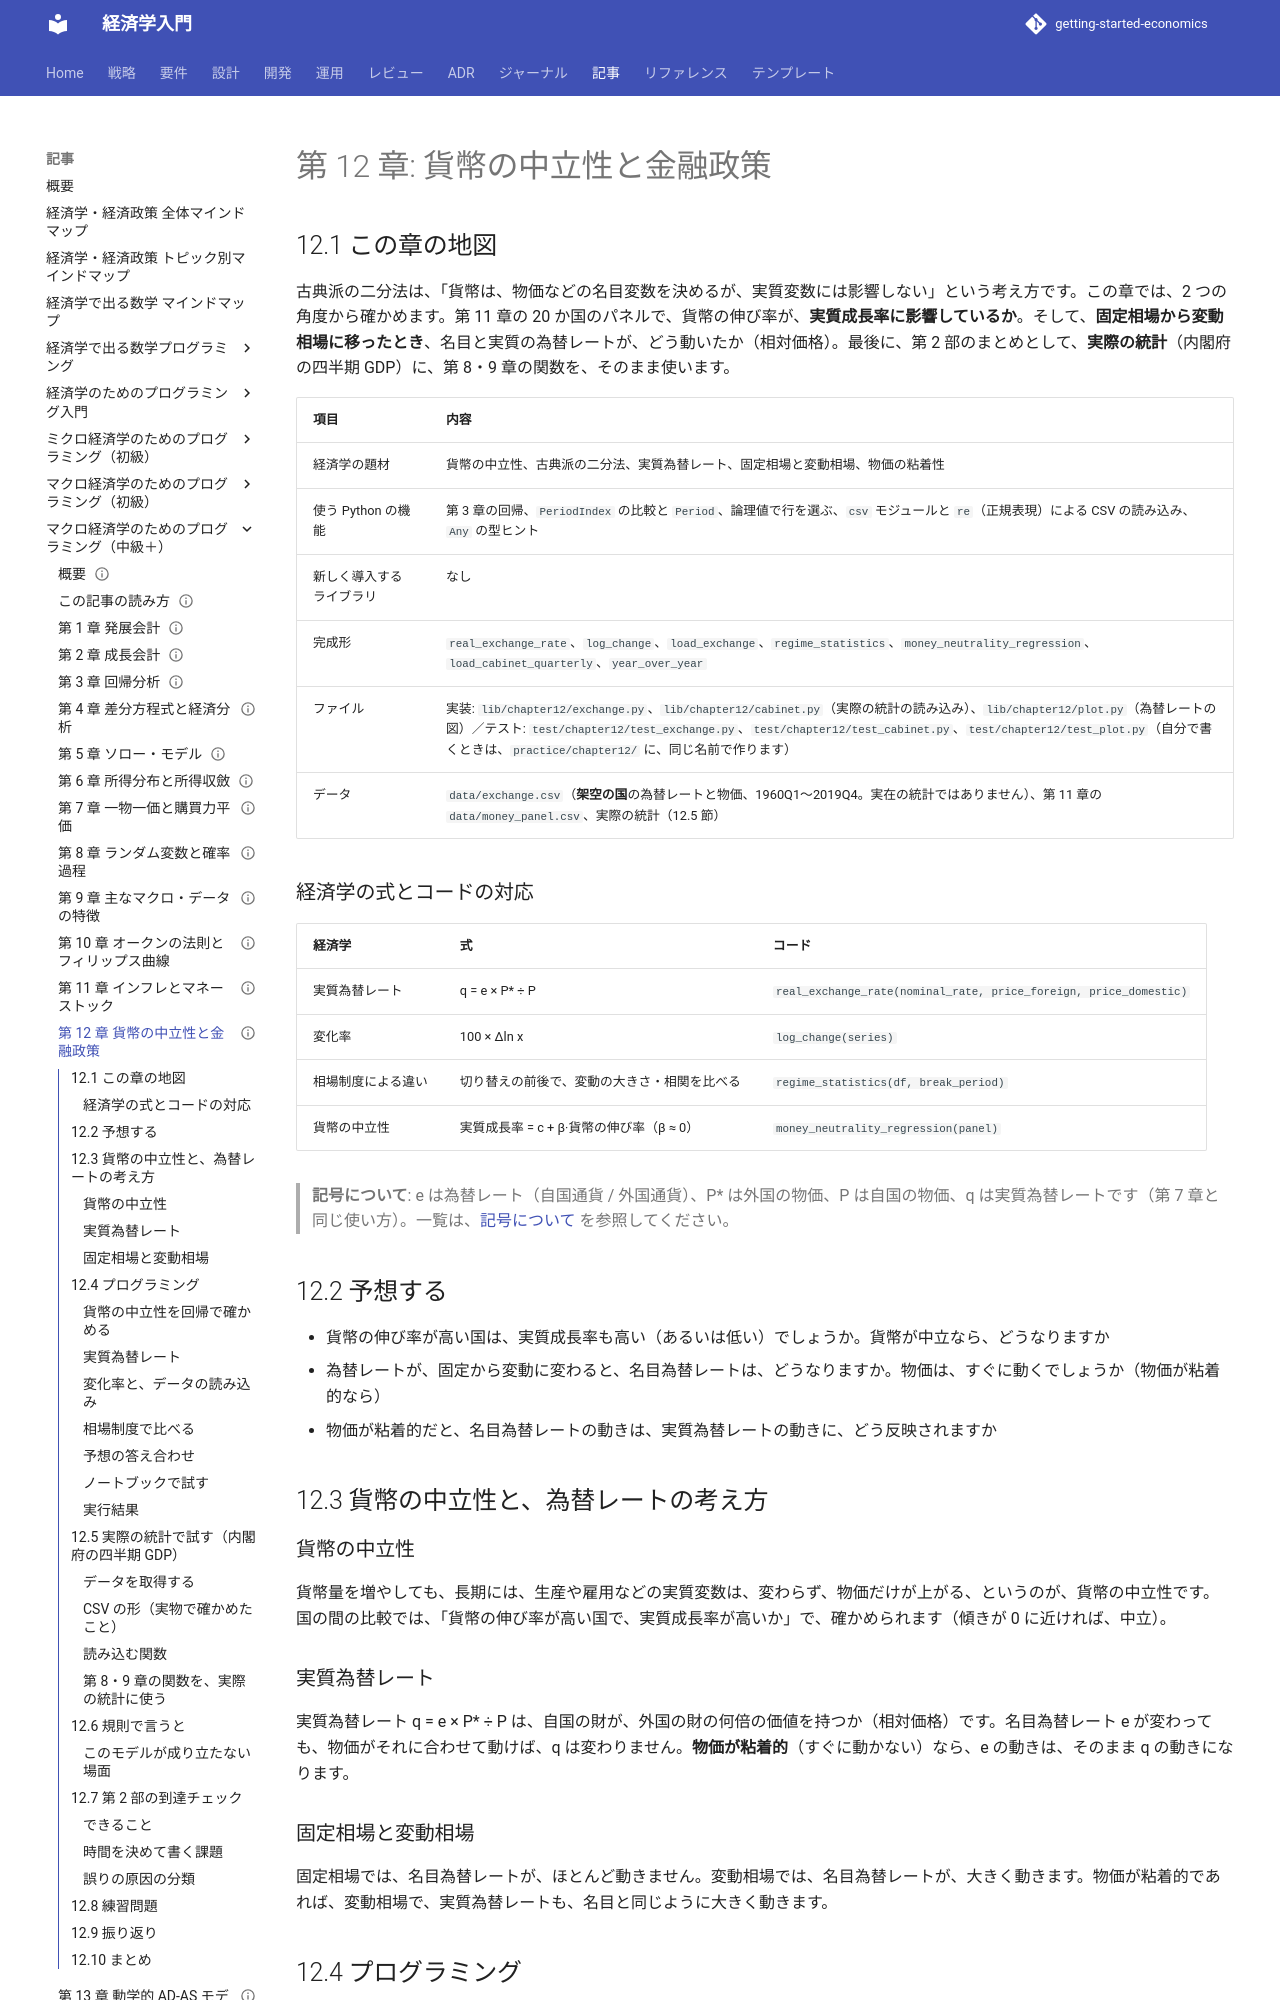

repository: k2works/getting-started-economics · page: article/macro-programming/12-money-neutrality/index.html · generator: mkdocs

---
type: Article
title: "第 12 章: 貨幣の中立性と金融政策"
description: "貨幣の伸び率が実質成長率に影響しないこと（中立性）と、固定相場から変動相場への移行で、名目と実質の為替レートの動きが変わることを調べ、実際の統計（内閣府の四半期 GDP）で、第 8・9 章の関数を試す。"
tags: [article,macro-programming,python]
status: draft
generated: { by: claude-code/claude-sonnet-5-5, at: 2026-11-19T00:00:00Z }
---

# 第 12 章: 貨幣の中立性と金融政策

## 12.1 この章の地図

古典派の二分法は、「貨幣は、物価などの名目変数を決めるが、実質変数には影響しない」という考え方です。この章では、2 つの角度から確かめます。第 11 章の 20 か国のパネルで、貨幣の伸び率が、**実質成長率に影響しているか**。そして、**固定相場から変動相場に移ったとき**、名目と実質の為替レートが、どう動いたか（相対価格）。最後に、第 2 部のまとめとして、**実際の統計**（内閣府の四半期 GDP）に、第 8・9 章の関数を、そのまま使います。

| 項目 | 内容 |
| :--- | :--- |
| 経済学の題材 | 貨幣の中立性、古典派の二分法、実質為替レート、固定相場と変動相場、物価の粘着性 |
| 使う Python の機能 | 第 3 章の回帰、`PeriodIndex` の比較と `Period`、論理値で行を選ぶ、`csv` モジュールと `re`（正規表現）による CSV の読み込み、`Any` の型ヒント |
| 新しく導入するライブラリ | なし |
| 完成形 | `real_exchange_rate`、`log_change`、`load_exchange`、`regime_statistics`、`money_neutrality_regression`、`load_cabinet_quarterly`、`year_over_year` |
| ファイル | 実装: `lib/chapter12/exchange.py`、`lib/chapter12/cabinet.py`（実際の統計の読み込み）、`lib/chapter12/plot.py`（為替レートの図）／テスト: `test/chapter12/test_exchange.py`、`test/chapter12/test_cabinet.py`、`test/chapter12/test_plot.py`（自分で書くときは、`practice/chapter12/` に、同じ名前で作ります） |
| データ | `data/exchange.csv`（**架空の国**の為替レートと物価、1960Q1〜2019Q4。実在の統計ではありません）、第 11 章の `data/money_panel.csv`、実際の統計（12.5 節） |

### 経済学の式とコードの対応

| 経済学 | 式 | コード |
| :--- | :--- | :--- |
| 実質為替レート | q = e × P* ÷ P | `real_exchange_rate(nominal_rate, price_foreign, price_domestic)` |
| 変化率 | 100 × Δln x | `log_change(series)` |
| 相場制度による違い | 切り替えの前後で、変動の大きさ・相関を比べる | `regime_statistics(df, break_period)` |
| 貨幣の中立性 | 実質成長率 = c + β·貨幣の伸び率（β ≈ 0） | `money_neutrality_regression(panel)` |

> **記号について**: e は為替レート（自国通貨 / 外国通貨）、P* は外国の物価、P は自国の物価、q は実質為替レートです（第 7 章と同じ使い方）。一覧は、[記号について](how-to-read.md#symbols) を参照してください。

## 12.2 予想する

- 貨幣の伸び率が高い国は、実質成長率も高い（あるいは低い）でしょうか。貨幣が中立なら、どうなりますか
- 為替レートが、固定から変動に変わると、名目為替レートは、どうなりますか。物価は、すぐに動くでしょうか（物価が粘着的なら）
- 物価が粘着的だと、名目為替レートの動きは、実質為替レートの動きに、どう反映されますか

## 12.3 貨幣の中立性と、為替レートの考え方

### 貨幣の中立性

貨幣量を増やしても、長期には、生産や雇用などの実質変数は、変わらず、物価だけが上がる、というのが、貨幣の中立性です。国の間の比較では、「貨幣の伸び率が高い国で、実質成長率が高いか」で、確かめられます（傾きが 0 に近ければ、中立）。

### 実質為替レート

実質為替レート q = e × P* ÷ P は、自国の財が、外国の財の何倍の価値を持つか（相対価格）です。名目為替レート e が変わっても、物価がそれに合わせて動けば、q は変わりません。**物価が粘着的**（すぐに動かない）なら、e の動きは、そのまま q の動きになります。

### 固定相場と変動相場

固定相場では、名目為替レートが、ほとんど動きません。変動相場では、名目為替レートが、大きく動きます。物価が粘着的であれば、変動相場で、実質為替レートも、名目と同じように大きく動きます。

## 12.4 プログラミング
